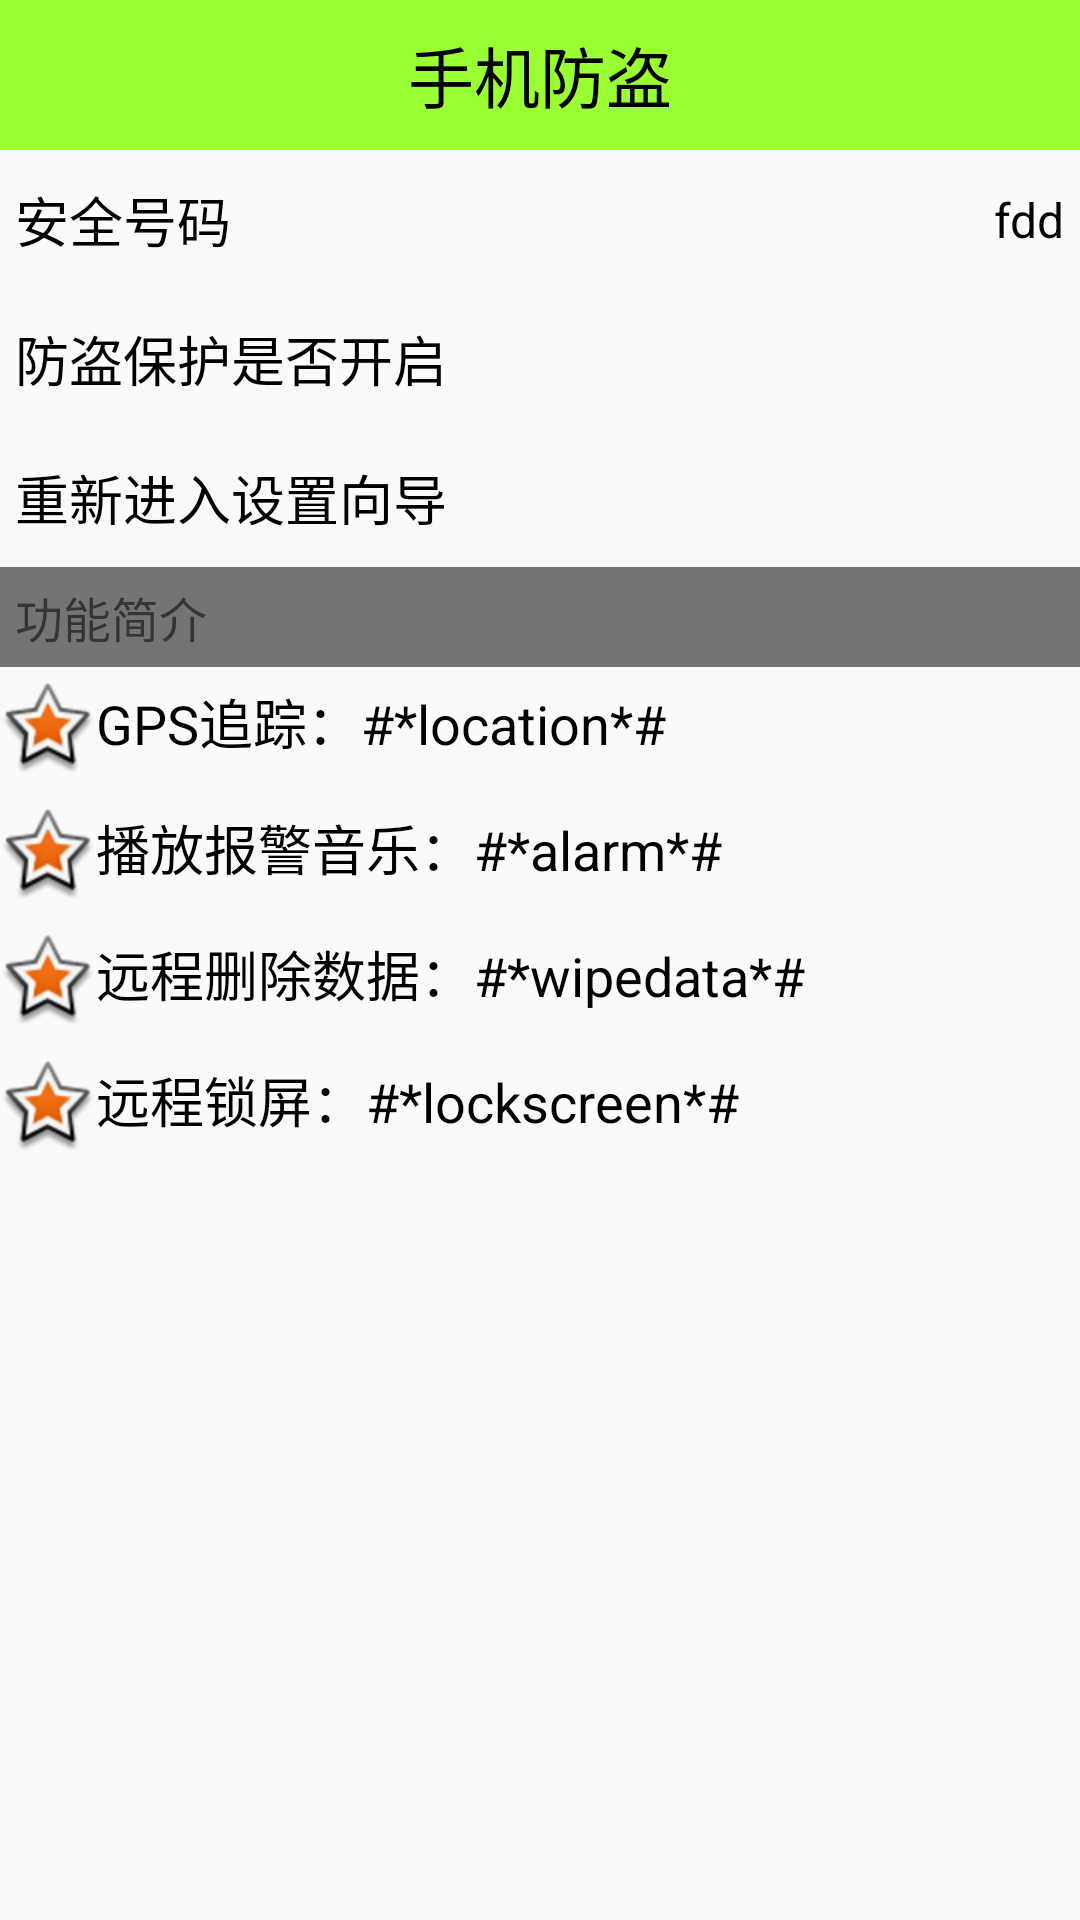

Write the Android layout XML for this screen, with the resource values it uses.
<!-- AndroidManifest.xml: application theme AppTheme -->
<!-- res/layout/activity_lost_and_found.xml -->
<?xml version="1.0" encoding="utf-8"?>
<LinearLayout xmlns:android="http://schemas.android.com/apk/res/android"
    android:layout_width="match_parent"
    android:layout_height="match_parent"
    android:orientation="vertical">

    <TextView
        style="@style/titleStyle"
        android:text="手机防盗" />

    <RelativeLayout
        android:layout_width="match_parent"
        android:layout_height="wrap_content"
        android:padding="5dp">

        <TextView
            style="@style/contentStyle"
            android:layout_alignParentLeft="true"
            android:text="安全号码" />

        <TextView
            android:id="@+id/tv_safe_phone"
            android:layout_width="wrap_content"
            android:layout_height="wrap_content"
            android:layout_alignParentRight="true"
            android:layout_centerVertical="true"
            android:text="fdd"
            android:textColor="#000000"
            android:textSize="16sp" />
    </RelativeLayout>

    <ImageView
        android:layout_width="match_parent"
        android:layout_height="wrap_content"
        android:background="@drawable/listview_divider"/>

    <RelativeLayout
        android:layout_width="match_parent"
        android:layout_height="wrap_content"
        android:padding="5dp">

        <TextView
            style="@style/contentStyle"
            android:layout_alignParentLeft="true"
            android:text="防盗保护是否开启" />

        <ImageView
            android:id="@+id/iv_lock"
            android:layout_width="25dp"
            android:layout_height="25dp"
            android:layout_alignParentRight="true"
            android:layout_centerVertical="true"
            android:src="@drawable/unlock"

            />
    </RelativeLayout>

    <ImageView
        android:layout_width="match_parent"
        android:layout_height="wrap_content"
        android:background="@drawable/listview_divider"/>

    <TextView
        style="@style/contentStyle"
        android:background="@drawable/txt_selector_shape"
        android:layout_width="match_parent"
        android:layout_alignParentLeft="true"
        android:padding="5dp"
        android:text="重新进入设置向导"
        android:clickable="true"
        android:onClick="reSetup"/>
    <ImageView
        android:layout_width="match_parent"
        android:layout_height="wrap_content"
        android:background="@drawable/listview_divider"/>
    <TextView
        android:layout_width="match_parent"
        android:layout_height="wrap_content"
        android:text="功能简介"
        android:padding="5dp"
        android:textSize="16sp"
        android:background="#8000"/>

    <TextView
        style="@style/contentStyle"
        android:drawableLeft="@android:drawable/star_big_on"
        android:text="GPS追踪：#*location*#"/>
    <TextView
        style="@style/contentStyle"
        android:drawableLeft="@android:drawable/star_big_on"
        android:text="播放报警音乐：#*alarm*#"/>
    <TextView
        style="@style/contentStyle"
        android:drawableLeft="@android:drawable/star_big_on"
        android:text="远程删除数据：#*wipedata*#"/>
    <TextView
        style="@style/contentStyle"
        android:drawableLeft="@android:drawable/star_big_on"
        android:text="远程锁屏：#*lockscreen*#"/>


</LinearLayout>
<!-- resources referenced by this layout -->
<resources>
  <!-- drawable txt_selector_shape (drawable) -->
  <?xml version="1.0" encoding="utf-8"?>
  <selector xmlns:android="http://schemas.android.com/apk/res/android">
  
      <item android:drawable="@drawable/shape_rectangle_gray" android:state_pressed="true" />
      <item android:drawable="@android:color/transparent" />
  
  </selector>
  <style name="contentStyle">
          <item name="android:layout_width">wrap_content</item>
          <item name="android:layout_height">wrap_content</item>
          <item name="android:textSize">18sp</item>
          <item name="android:textColor">#000000</item>
          <item name="android:layout_marginTop">5dp</item>
          <item name="android:layout_marginBottom">5dp</item>
      </style>
  <style name="titleStyle">
          <item name="android:layout_width">match_parent</item>
          <item name="android:layout_height">50dp</item>
          <item name="android:gravity">center</item>
          <item name="android:background">#99ff33</item>
          <item name="android:textSize">22sp</item>
          <item name="android:textColor">#000000</item>
      </style>
  <style name="AppTheme" parent="Theme.AppCompat.Light.DarkActionBar">
          
          <item name="colorPrimary">@color/colorPrimary</item>
          <item name="colorPrimaryDark">@color/colorPrimaryDark</item>
          <item name="colorAccent">@color/colorAccent</item>
          <item name="windowNoTitle">true</item>
      </style>
  <!-- drawable shape_rectangle_gray (drawable) -->
  <?xml version="1.0" encoding="utf-8"?>
  <shape xmlns:android="http://schemas.android.com/apk/res/android"
      android:shape="rectangle">
  
      
      <corners android:radius="8dp" />
  
      
      <solid android:color="#000000"/>
  
  </shape>
  <!-- not gathered from this repository: default colours our renderer supplied (Android Studio template values) -->
  <color name="colorPrimary">#FF6200EE</color>
  <color name="colorPrimaryDark">#FF3700B3</color>
  <color name="colorAccent">#FF03DAC5</color>
</resources>
